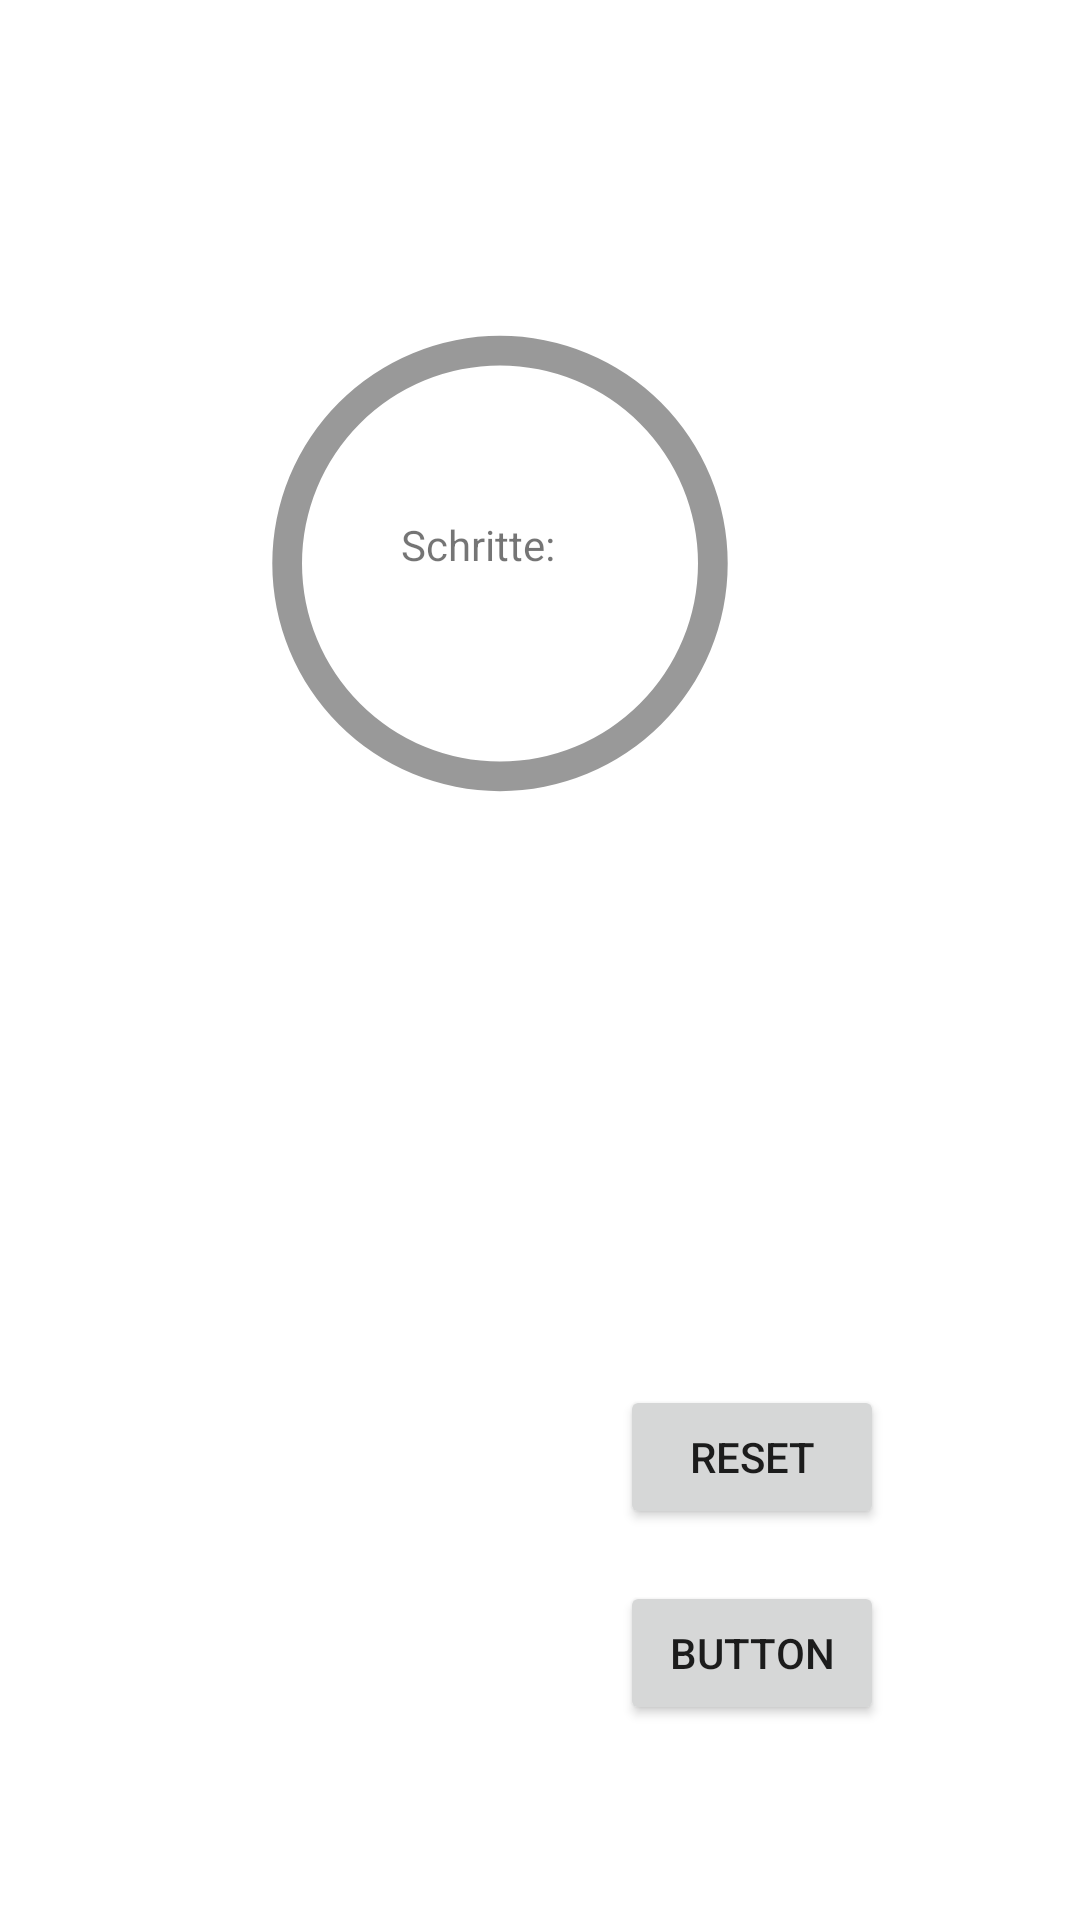

Reconstruct the res/layout file that produces this screen, plus the resources it refers to.
<!-- AndroidManifest.xml: application theme Theme.MyEverest -->
<!-- res/layout/activity_userprofile.xml -->
<?xml version="1.0" encoding="utf-8"?>
<androidx.constraintlayout.widget.ConstraintLayout xmlns:android="http://schemas.android.com/apk/res/android"
    xmlns:app="http://schemas.android.com/apk/res-auto"
    xmlns:tools="http://schemas.android.com/tools"
    android:layout_width="match_parent"
    android:layout_height="match_parent"
    tools:context=".Userprofile">


    <TextView
        android:id="@+id/stepcounter"
        android:layout_width="119dp"
        android:layout_height="61dp"
        android:text="Schritte: "
        app:layout_constraintBottom_toBottomOf="parent"
        app:layout_constraintEnd_toEndOf="parent"
        app:layout_constraintHorizontal_bias="0.554"
        app:layout_constraintStart_toStartOf="parent"
        app:layout_constraintTop_toTopOf="parent"
        app:layout_constraintVertical_bias="0.297" />

    <ProgressBar
        android:id="@+id/stepBar"
        style="?android:attr/progressBarStyleHorizontal"
        android:layout_width="198dp"
        android:layout_height="183dp"
        android:layout_centerInParent="true"
        android:layout_marginStart="93dp"
        android:layout_marginLeft="93dp"
        android:layout_marginTop="132dp"
        android:layout_marginEnd="120dp"
        android:layout_marginRight="120dp"
        android:layout_marginBottom="218dp"
        android:indeterminate="false"
        android:progress="0"
        android:progressDrawable="@drawable/circular_progress_bar"
        android:secondaryProgress="300"
        app:layout_constraintBottom_toTopOf="@+id/reset_btn"
        app:layout_constraintEnd_toEndOf="parent"
        app:layout_constraintStart_toStartOf="parent"
        app:layout_constraintTop_toTopOf="parent" />

    <Button
        android:id="@+id/step_btn"
        android:layout_width="wrap_content"
        android:layout_height="wrap_content"
        android:text="Button"
        app:layout_constraintBottom_toBottomOf="parent"
        app:layout_constraintEnd_toEndOf="parent"
        app:layout_constraintHorizontal_bias="0.76"
        app:layout_constraintStart_toStartOf="parent"
        app:layout_constraintTop_toTopOf="parent"
        app:layout_constraintVertical_bias="0.89" />

    <Button
        android:id="@+id/reset_btn"
        android:layout_width="wrap_content"
        android:layout_height="wrap_content"
        android:text="Reset"
        app:layout_constraintBottom_toBottomOf="parent"
        app:layout_constraintEnd_toEndOf="parent"
        app:layout_constraintHorizontal_bias="0.76"
        app:layout_constraintStart_toStartOf="parent"
        app:layout_constraintTop_toTopOf="parent"
        app:layout_constraintVertical_bias="0.78" />


</androidx.constraintlayout.widget.ConstraintLayout>
<!-- resources referenced by this layout -->
<resources>
  <!-- drawable circular_progress_bar (drawable) -->
  <?xml version="1.0" encoding="utf-8"?>
  <layer-list xmlns:android="http://schemas.android.com/apk/res/android">
      <item android:id="@android:id/secondaryProgress">
          <shape
              android:innerRadiusRatio="3"
              android:shape="ring"
              android:thicknessRatio="20.0"
              android:useLevel="true">
  
  
              <gradient
                  android:centerColor="#999999"
                  android:endColor="#999999"
                  android:startColor="#999999"
                  android:type="sweep" />
          </shape>
      </item>
  
      <item android:id="@android:id/progress">
          <rotate
              android:fromDegrees="270"
              android:pivotX="50%"
              android:pivotY="50%"
              android:toDegrees="270">
  
              <shape
                  android:innerRadiusRatio="3"
                  android:shape="ring"
                  android:thicknessRatio="20.0"
                  android:useLevel="true">
  
  
                  <rotate
                      android:fromDegrees="0"
                      android:pivotX="50%"
                      android:pivotY="50%"
                      android:toDegrees="360" />
  
                  <gradient
                      android:centerColor="#48bfe3"
                      android:endColor="#7400b8"
                      android:startColor="#72efdd"
                      android:type="sweep" />
  
              </shape>
          </rotate>
      </item>
  </layer-list>
  <style name="Theme.MyEverest" parent="Theme.MaterialComponents.DayNight.DarkActionBar">
          
          <item name="colorPrimary">@color/lightblue</item>
          <item name="colorPrimaryVariant">@color/darkblue</item>
          <item name="colorOnPrimary">@color/white</item>
          
          <item name="colorSecondary">@color/orange</item>
          <item name="colorSecondaryVariant">@color/red</item>
          <item name="colorOnSecondary">@color/black</item>
          
          <item name="android:statusBarColor" tools:targetApi="l">?attr/colorPrimaryVariant</item>
          
      </style>
  <color name="lightblue">#2a9d8f</color>
  <color name="darkblue">#264653</color>
  <color name="white">#FFFFFFFF</color>
  <color name="orange">#f4a261</color>
  <color name="red">#e76f51</color>
  <color name="black">#FF000000</color>
</resources>
